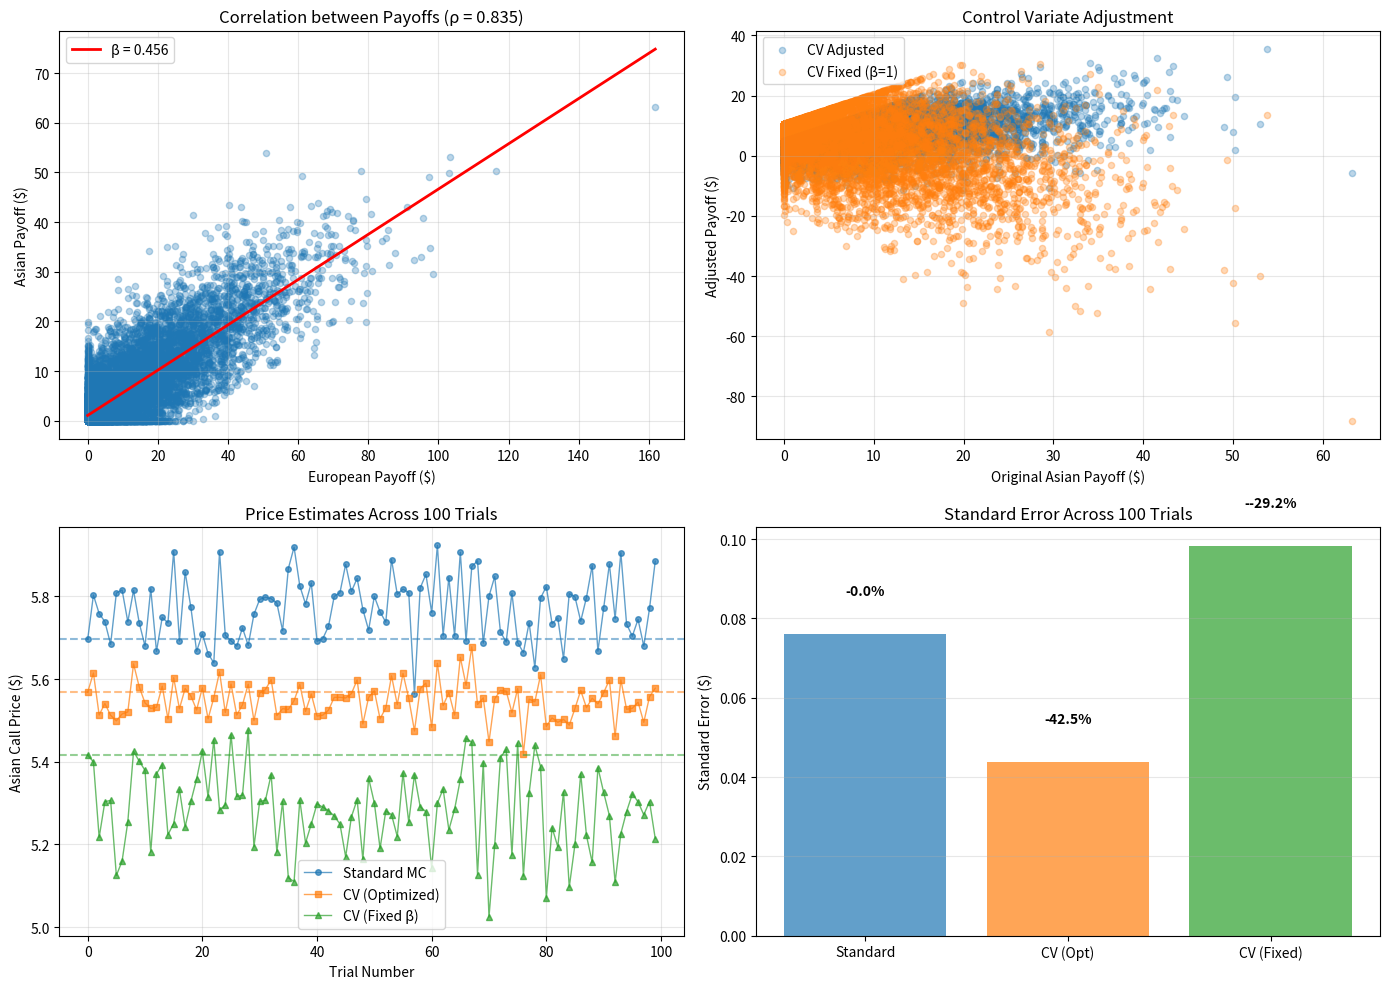

This chart was generated by the following Python code:

# Block 1
import numpy as np
import matplotlib.pyplot as plt
from scipy.stats import norm

# Black-Scholes for European call
def bs_european_call(S0, K, T, r, sigma):
    d1 = (np.log(S0/K) + (r + 0.5*sigma**2)*T) / (sigma*np.sqrt(T))
    d2 = d1 - sigma*np.sqrt(T)
    call = S0*norm.cdf(d1) - K*np.exp(-r*T)*norm.cdf(d2)
    return call

# Parameters
S0, K, T, r, sigma = 100, 100, 1, 0.05, 0.2
N_paths = 10000
dt = T / 252
n_steps = int(T / dt)

# Known European call price (control)
european_price = bs_european_call(S0, K, T, r, sigma)

# Generate paths
np.random.seed(42)
Z = np.random.normal(0, 1, (N_paths, n_steps))

# Log returns for GBM
drift = (r - 0.5*sigma**2) * dt
diffusion = sigma * np.sqrt(dt) * Z
log_returns = drift + diffusion

# Stock prices
S = S0 * np.exp(np.cumsum(log_returns, axis=1))

# Payoffs
asian_payoff = np.maximum(np.mean(S, axis=1) - K, 0)  # Arithmetic average
european_payoff = np.maximum(S[:, -1] - K, 0)  # Final price

# Discount
discount = np.exp(-r * T)

# Method 1: Standard Monte Carlo (no control)
asian_price_standard = discount * np.mean(asian_payoff)
asian_se_standard = discount * np.std(asian_payoff) / np.sqrt(N_paths)

# Method 2: Control Variates (optimized coefficient)
# Compute optimal β
covariance = np.cov(asian_payoff, european_payoff)[0, 1]
variance_european = np.var(european_payoff)
beta_optimal = covariance / variance_european

# Adjusted payoff
adjusted_payoff = asian_payoff - beta_optimal * (european_payoff - european_price)
asian_price_cv = discount * np.mean(adjusted_payoff)
asian_se_cv = discount * np.std(adjusted_payoff) / np.sqrt(N_paths)

# Method 3: Control Variates (fixed β = 1)
adjusted_payoff_fixed = asian_payoff - (european_payoff - european_price)
asian_price_cv_fixed = discount * np.mean(adjusted_payoff_fixed)
asian_se_cv_fixed = discount * np.std(adjusted_payoff_fixed) / np.sqrt(N_paths)

# Correlation analysis
correlation = np.corrcoef(asian_payoff, european_payoff)[0, 1]

# Repeat multiple times to assess stability
results = {'standard': [], 'cv_opt': [], 'cv_fixed': []}
np.random.seed(42)
for trial in range(100):
    Z = np.random.normal(0, 1, (N_paths, n_steps))
    log_returns = (r - 0.5*sigma**2)*dt + sigma*np.sqrt(dt)*Z
    S = S0 * np.exp(np.cumsum(log_returns, axis=1))
    
    asian_pf = np.maximum(np.mean(S, axis=1) - K, 0)
    european_pf = np.maximum(S[:, -1] - K, 0)
    
    results['standard'].append(discount * np.mean(asian_pf))
    
    cov = np.cov(asian_pf, european_pf)[0, 1]
    var_eu = np.var(european_pf)
    beta_opt = cov / var_eu
    results['cv_opt'].append(discount * np.mean(asian_pf - beta_opt*(european_pf - european_price)))
    results['cv_fixed'].append(discount * np.mean(asian_pf - (european_pf - european_price)))

# Visualization
fig, axes = plt.subplots(2, 2, figsize=(14, 10))

# Plot 1: Payoff scatter
axes[0, 0].scatter(european_payoff, asian_payoff, alpha=0.3, s=20)
axes[0, 0].set_title(f'Correlation between Payoffs (ρ = {correlation:.3f})')
axes[0, 0].set_xlabel('European Payoff ($)')
axes[0, 0].set_ylabel('Asian Payoff ($)')
axes[0, 0].grid(alpha=0.3)

# Add regression line
z = np.polyfit(european_payoff, asian_payoff, 1)
p = np.poly1d(z)
x_line = np.linspace(0, european_payoff.max(), 100)
axes[0, 0].plot(x_line, p(x_line), 'r-', linewidth=2, label=f'β = {beta_optimal:.3f}')
axes[0, 0].legend()

# Plot 2: Adjusted vs original payoff
axes[0, 1].scatter(asian_payoff, adjusted_payoff, alpha=0.3, s=20, label='CV Adjusted')
axes[0, 1].scatter(asian_payoff, adjusted_payoff_fixed, alpha=0.3, s=20, label='CV Fixed (β=1)')
axes[0, 1].set_title('Control Variate Adjustment')
axes[0, 1].set_xlabel('Original Asian Payoff ($)')
axes[0, 1].set_ylabel('Adjusted Payoff ($)')
axes[0, 1].legend()
axes[0, 1].grid(alpha=0.3)

# Plot 3: Convergence of estimates across trials
axes[1, 0].plot(results['standard'], 'o-', label='Standard MC', linewidth=1, markersize=4, alpha=0.7)
axes[1, 0].plot(results['cv_opt'], 's-', label='CV (Optimized)', linewidth=1, markersize=4, alpha=0.7)
axes[1, 0].plot(results['cv_fixed'], '^-', label='CV (Fixed β)', linewidth=1, markersize=4, alpha=0.7)
axes[1, 0].axhline(asian_price_standard, color='C0', linestyle='--', alpha=0.5)
axes[1, 0].axhline(asian_price_cv, color='C1', linestyle='--', alpha=0.5)
axes[1, 0].axhline(asian_price_cv_fixed, color='C2', linestyle='--', alpha=0.5)
axes[1, 0].set_title('Price Estimates Across 100 Trials')
axes[1, 0].set_xlabel('Trial Number')
axes[1, 0].set_ylabel('Asian Call Price ($)')
axes[1, 0].legend()
axes[1, 0].grid(alpha=0.3)

# Plot 4: Variance comparison
se_values = [np.std(results['standard']), 
             np.std(results['cv_opt']),
             np.std(results['cv_fixed'])]
methods = ['Standard', 'CV (Opt)', 'CV (Fixed)']
colors = ['C0', 'C1', 'C2']

axes[1, 1].bar(methods, se_values, color=colors, alpha=0.7)
axes[1, 1].set_title('Standard Error Across 100 Trials')
axes[1, 1].set_ylabel('Standard Error ($)')
axes[1, 1].grid(alpha=0.3, axis='y')

# Add variance reduction percentages
baseline = se_values[0]
for i, (method, se) in enumerate(zip(methods, se_values)):
    reduction = (1 - se/baseline) * 100
    axes[1, 1].text(i, se + 0.01, f'-{reduction:.1f}%', ha='center', fontweight='bold')

plt.tight_layout()
plt.show()

# Results summary
print(f"Asian Call Option Pricing:")
print(f"European Control Price (known): ${european_price:.4f}")
print(f"\n1. Standard Monte Carlo:")
print(f"   Price: ${asian_price_standard:.4f}")
print(f"   SE: ${asian_se_standard:.4f}")

print(f"\n2. Control Variates (Optimized β = {beta_optimal:.4f}):")
print(f"   Price: ${asian_price_cv:.4f}")
print(f"   SE: ${asian_se_cv:.4f}")
print(f"   Variance Reduction: {(1 - (asian_se_cv/asian_se_standard)**2)*100:.1f}%")

print(f"\n3. Control Variates (Fixed β = 1):")
print(f"   Price: ${asian_price_cv_fixed:.4f}")
print(f"   SE: ${asian_se_cv_fixed:.4f}")
print(f"   Variance Reduction: {(1 - (asian_se_cv_fixed/asian_se_standard)**2)*100:.1f}%")

print(f"\nPayoff Correlation: {correlation:.4f}")
print(f"Theoretical Variance Reduction: {(1 - correlation**2)*100:.1f}%")